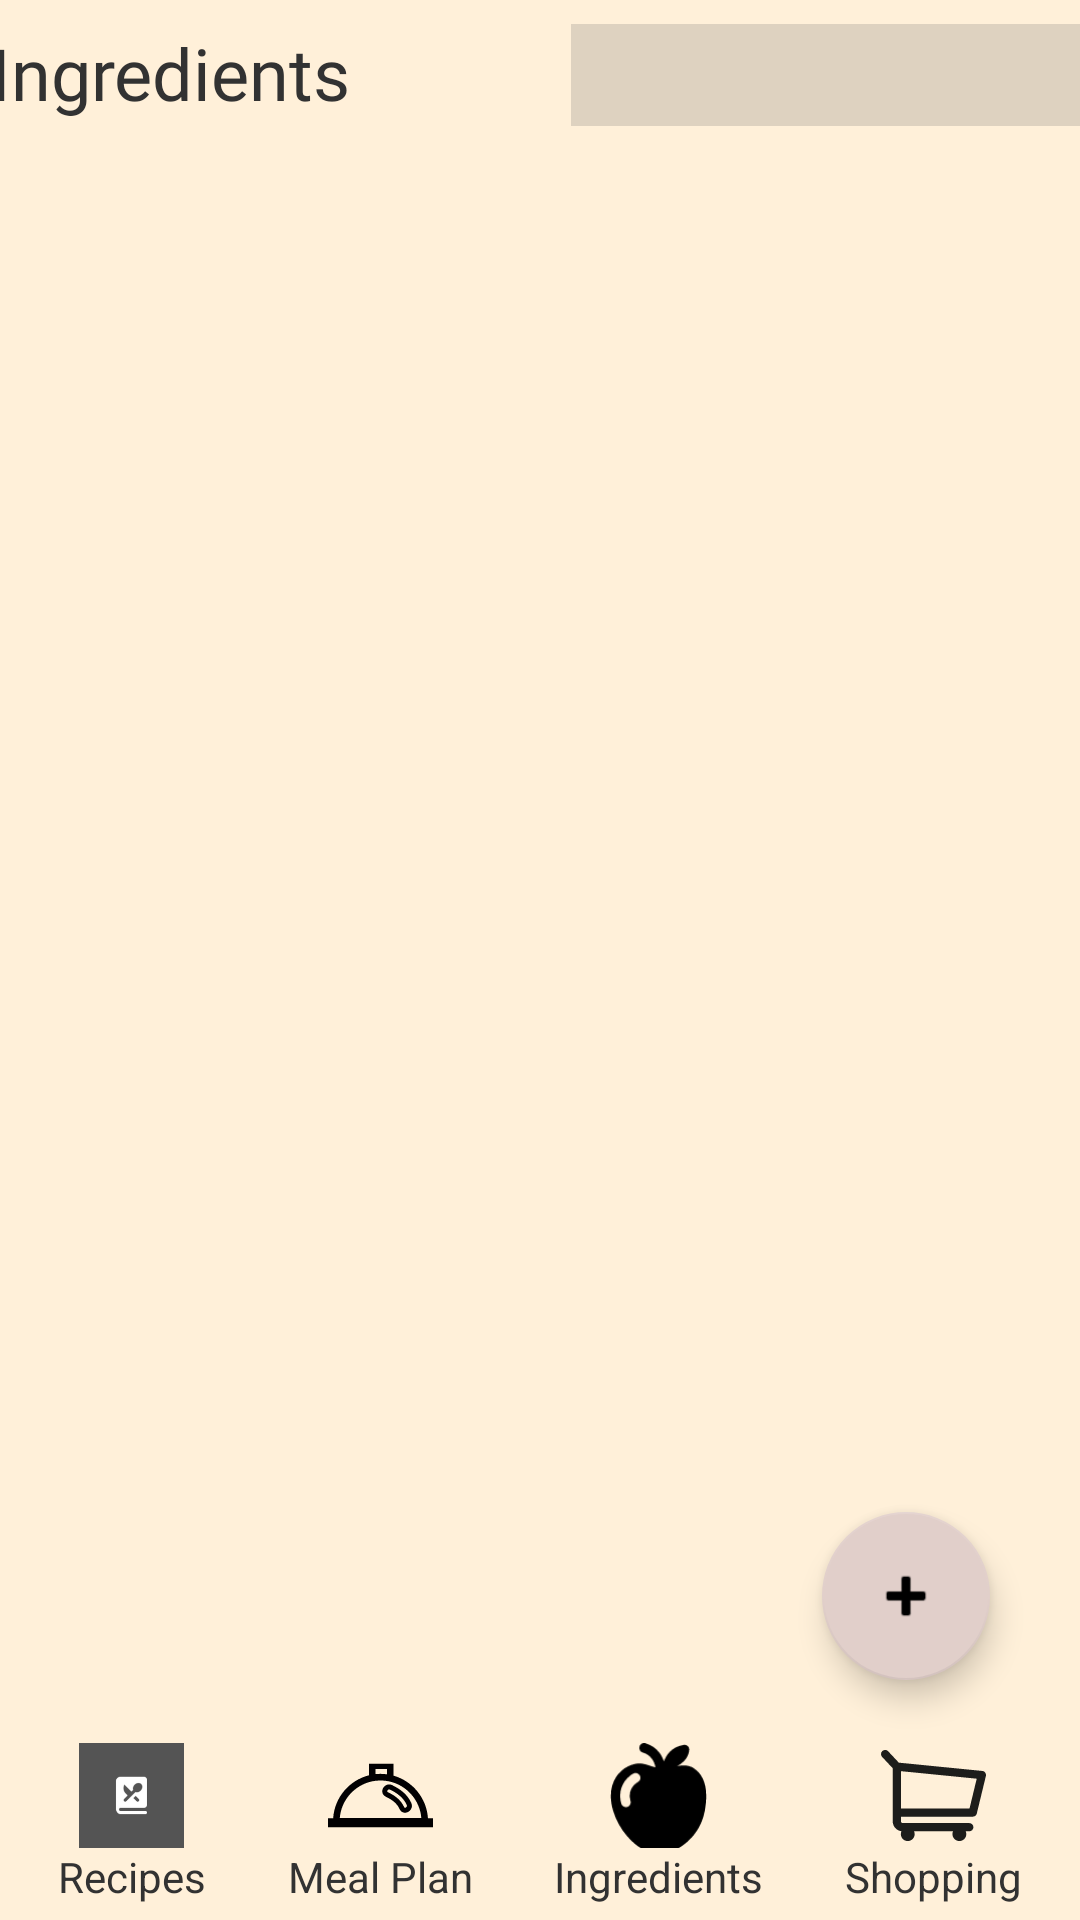

Write the Android layout XML for this screen, with the resource values it uses.
<!-- AndroidManifest.xml: application theme Theme.LunchMunch -->
<!-- res/layout/ingredients_activity.xml -->
<?xml version="1.0" encoding="utf-8"?>
<FrameLayout xmlns:android="http://schemas.android.com/apk/res/android"
    xmlns:app="http://schemas.android.com/apk/res-auto"
    xmlns:tools="http://schemas.android.com/tools"
    android:layout_width="match_parent"
    android:layout_height="match_parent"
    android:background="@color/background_white"
    tools:context=".IngredientsActivity">
    <include layout="@layout/content_ingredients"/>
</FrameLayout>
<!-- res/layout/content_ingredients.xml (included above) -->
<?xml version="1.0" encoding="utf-8"?>
<androidx.constraintlayout.widget.ConstraintLayout xmlns:android="http://schemas.android.com/apk/res/android"
    xmlns:app="http://schemas.android.com/apk/res-auto"
    xmlns:tools="http://schemas.android.com/tools"
    android:layout_width="match_parent"
    android:layout_height="match_parent"
    app:layout_behavior="@string/appbar_scrolling_view_behavior">


    <androidx.constraintlayout.widget.ConstraintLayout
        android:layout_width="412dp"
        android:layout_height="64dp"
        android:layout_marginTop="4dp"
        app:layout_constraintEnd_toEndOf="parent"
        app:layout_constraintStart_toStartOf="parent"
        app:layout_constraintTop_toTopOf="parent">


        <TextView
            android:id="@+id/textview_first"
            android:layout_width="wrap_content"
            android:layout_height="wrap_content"
            android:layout_marginStart="16dp"
            android:layout_marginTop="4dp"
            android:background="@color/background_white"
            android:fontFamily="@font/nunito_extrabold"
            android:text="@string/ingredients_title"
            android:textAlignment="viewEnd"
            android:textColor="@color/black_header"
            android:textSize="24sp"
            app:layout_constraintEnd_toStartOf="@+id/SortOptions"
            app:layout_constraintHorizontal_bias="0.079"
            app:layout_constraintStart_toStartOf="parent"
            app:layout_constraintTop_toTopOf="parent" />

        <Spinner
            android:id="@+id/SortOptions"
            android:layout_width="180dp"
            android:layout_height="34dp"
            android:layout_marginTop="4dp"
            android:layout_marginEnd="16dp"
            android:dropDownWidth="180dp"
            android:spinnerMode="dropdown"
            android:background="@color/grey_light"
            android:theme="@style/SpinnerTheme"
            app:layout_constraintEnd_toEndOf="parent"
            app:layout_constraintTop_toTopOf="parent" />

    </androidx.constraintlayout.widget.ConstraintLayout>

    <ListView
        android:id="@+id/ingredient_list"
        android:layout_width="match_parent"
        android:layout_height="match_parent"
        android:layout_marginTop="64dp"
        android:layout_marginBottom="64dp"
        android:clickable="true"
        android:divider="@android:color/transparent"
        android:dividerHeight="10sp">
    </ListView>

    <com.google.android.material.floatingactionbutton.FloatingActionButton
        android:id="@+id/add_ingredient_button"
        android:layout_width="wrap_content"
        android:layout_height="wrap_content"
        android:layout_marginEnd="30dp"
        android:layout_marginBottom="80dp"
        app:backgroundTint="#E1CFCA"
        android:clickable="true"
        android:contentDescription="add"
        android:src="@android:drawable/ic_input_add"
        app:layout_constraintBottom_toBottomOf="parent"
        app:layout_constraintEnd_toEndOf="parent" />

    <include
        android:id="@+id/app_bar_layout"
        layout="@layout/navbar_view"
        android:layout_width="match_parent"
        android:layout_height="64dp"
        app:layout_constraintBottom_toBottomOf="parent"
        app:layout_constraintEnd_toEndOf="parent"
        app:layout_constraintStart_toStartOf="parent"
        app:layout_constraintTop_toBottomOf="@id/ingredient_list" />


</androidx.constraintlayout.widget.ConstraintLayout>
<!-- res/layout/navbar_view.xml (included above) -->
<?xml version="1.0" encoding="utf-8"?>
<androidx.constraintlayout.widget.ConstraintLayout xmlns:android="http://schemas.android.com/apk/res/android"
    xmlns:app="http://schemas.android.com/apk/res-auto"
    xmlns:tools="http://schemas.android.com/tools"
    android:layout_width="match_parent"
    android:layout_height="wrap_content"
    android:background="@color/background_white"

    android:backgroundTint="@color/background_white">


    <LinearLayout
        android:id="@+id/ingredientsNav"
        android:layout_width="wrap_content"
        android:layout_height="wrap_content"
        android:gravity="center"
        android:orientation="vertical"
        app:layout_constraintBottom_toBottomOf="parent"
        app:layout_constraintEnd_toStartOf="@+id/shoppingListNav"
        app:layout_constraintHorizontal_bias="0.5"
        app:layout_constraintStart_toEndOf="@+id/mealPlanNav"
        app:layout_constraintTop_toTopOf="parent"
        app:layout_constraintVertical_bias="0.5">

        <ImageView
            android:id="@+id/imageView"
            android:layout_width="35dp"
            android:layout_height="35dp"
            app:srcCompat="@drawable/ingredient" />

        <TextView
            android:id="@+id/viewTextNav"
            android:layout_width="wrap_content"
            android:layout_height="wrap_content"

            android:backgroundTint="@color/background_white"
            android:inputType="textCapSentences"
            android:paddingLeft="8dp"
            android:paddingRight="8dp"
            android:text="Ingredients"
            android:textColor="@color/black_header" />
    </LinearLayout>

    <LinearLayout
        android:id="@+id/recipesNav"
        android:layout_width="wrap_content"
        android:layout_height="wrap_content"
        android:gravity="center"
        android:orientation="vertical"
        app:layout_constraintBottom_toBottomOf="parent"
        app:layout_constraintEnd_toStartOf="@+id/mealPlanNav"
        app:layout_constraintHorizontal_bias="0.5"
        app:layout_constraintStart_toStartOf="parent"
        app:layout_constraintTop_toTopOf="parent"
        app:layout_constraintVertical_bias="0.5">

        <ImageView
            android:id="@+id/imageView2"
            android:layout_width="35dp"
            android:layout_height="35dp"
            app:srcCompat="@drawable/recipe" />

        <TextView
            android:id="@+id/viewTextNav2"
            android:layout_width="wrap_content"
            android:layout_height="wrap_content"
            android:backgroundTint="@color/background_white"
            android:inputType="textCapSentences"
            android:paddingLeft="8dp"
            android:paddingRight="8dp"
            android:text="Recipes"
            android:textColor="@color/black_header" />
    </LinearLayout>

    <LinearLayout
        android:id="@+id/mealPlanNav"
        android:layout_width="wrap_content"
        android:layout_height="wrap_content"
        android:gravity="center"
        android:orientation="vertical"
        app:layout_constraintBottom_toBottomOf="parent"
        app:layout_constraintEnd_toStartOf="@+id/ingredientsNav"
        app:layout_constraintHorizontal_bias="0.5"
        app:layout_constraintStart_toEndOf="@+id/recipesNav"
        app:layout_constraintTop_toTopOf="parent"
        app:layout_constraintVertical_bias="0.5">

        <ImageView
            android:id="@+id/imageView3"
            android:layout_width="35dp"
            android:layout_height="35dp"
            app:srcCompat="@drawable/meal_plan" />

        <TextView
            android:id="@+id/viewTextNav3"
            android:layout_width="wrap_content"
            android:layout_height="wrap_content"

            android:backgroundTint="@color/background_white"
            android:inputType="textCapSentences"
            android:paddingLeft="8dp"
            android:paddingRight="8dp"
            android:text="Meal Plan"
            android:textColor="@color/black_header" />
    </LinearLayout>

    <LinearLayout
        android:id="@+id/shoppingListNav"
        android:layout_width="wrap_content"
        android:layout_height="wrap_content"
        android:gravity="center"
        android:orientation="vertical"
        app:layout_constraintBottom_toBottomOf="parent"
        app:layout_constraintEnd_toEndOf="parent"
        app:layout_constraintHorizontal_bias="0.5"
        app:layout_constraintStart_toEndOf="@+id/ingredientsNav"
        app:layout_constraintTop_toTopOf="parent"
        app:layout_constraintVertical_bias="0.5">

        <ImageView
            android:id="@+id/imageView4"
            android:layout_width="35dp"
            android:layout_height="35dp"
            app:srcCompat="@drawable/shopping_cart" />

        <TextView
            android:id="@+id/viewTextNav4"
            android:layout_width="wrap_content"
            android:layout_height="wrap_content"
            android:backgroundTint="@color/background_white"
            android:inputType="textCapSentences"
            android:paddingLeft="8dp"
            android:paddingRight="8dp"
            android:text="Shopping"
            android:textColor="@color/black_header" />
    </LinearLayout>


</androidx.constraintlayout.widget.ConstraintLayout>
<!-- resources referenced by this layout -->
<resources>
  <color name="background_white">#FFF0D9</color>
  <color name="black_header">#323232</color>
  <color name="grey_light">#325A5A5A</color>
  <!-- drawable shopping_cart (drawable) -->
  <vector xmlns:android="http://schemas.android.com/apk/res/android"
      android:width="190.69dp"
      android:height="190.69dp"
      android:viewportWidth="190.69"
      android:viewportHeight="190.69">
    <path
        android:pathData="M189.31,53.87c-1.25,-1.77 -3.22,-2.91 -5.38,-3.12L32.36,35.69L12.97,15c-2.83,-3.02 -7.58,-3.18 -10.6,-0.35s-3.18,7.58 -0.35,10.6l19.29,20.59v96.48c0,9.22 6.93,16.84 15.85,17.95c-0.73,1.59 -1.15,3.36 -1.15,5.22c0,6.94 5.63,12.57 12.57,12.57s12.57,-5.63 12.57,-12.57c0,-1.8 -0.39,-3.52 -1.07,-5.07h70.76c-0.69,1.55 -1.07,3.26 -1.07,5.07c0,6.94 5.63,12.57 12.57,12.57s12.57,-5.63 12.57,-12.57c0,-1.8 -0.39,-3.52 -1.07,-5.07h6.5c4.14,0 7.5,-3.36 7.5,-7.5s-3.36,-7.5 -7.5,-7.5H39.42c-1.71,0 -3.11,-1.39 -3.11,-3.11v-8.51h130.38c3.46,0 6.47,-2.37 7.29,-5.73l16.5,-68.1C190.99,57.87 190.57,55.64 189.31,53.87zM160.79,118.81H36.31V51.16l137.56,13.66L160.79,118.81z"
        android:fillColor="#1D1D1B"/>
  </vector>
  <string name="ingredients_title">Ingredients</string>
  <style name="SpinnerTheme">
          <item name="android:textColor">#333333</item>
          <item name="android:fontFamily">@font/nunito</item>
          <item name="android:background">@drawable/gradient_spinner</item>
          <item name="cornerRadius">10dp</item>
  
      </style>
  <style name="Theme.LunchMunch" parent="Theme.MaterialComponents.DayNight.DarkActionBar">
          
          <item name="colorPrimary">@color/purple_500</item>
          <item name="colorPrimaryVariant">@color/purple_700</item>
          <item name="colorOnPrimary">@color/white</item>
          
          <item name="colorSecondary">@color/teal_200</item>
          <item name="colorSecondaryVariant">@color/teal_700</item>
          <item name="colorOnSecondary">@color/black</item>
          
          <item name="android:statusBarColor" tools:targetApi="l">@color/status_bar</item>
          
  
      </style>
  <!-- drawable gradient_spinner (drawable) -->
  <?xml version="1.0" encoding="utf-8"?>
  <selector xmlns:android="http://schemas.android.com/apk/res/android">
  
      <item>
  
          <layer-list>
              <item><shape>
                      <gradient android:angle="90" android:endColor="#fefefe" android:startColor="#fdefef" android:type="linear" />
  
  
  
                      <corners android:radius="10dp" />
  
                      <padding android:bottom="3dp" android:left="3dp" android:right="3dp" android:top="3dp" />
                  </shape></item>
  
          </layer-list></item>
  
  </selector>
  <color name="purple_500">#FF6200EE</color>
  <color name="purple_700">#FF3700B3</color>
  <color name="white">#FFFFFFFF</color>
  <color name="teal_200">#FF03DAC5</color>
  <color name="teal_700">#FF018786</color>
  <color name="black">#FF000000</color>
  <color name="status_bar">#E6D8C3</color>
</resources>
